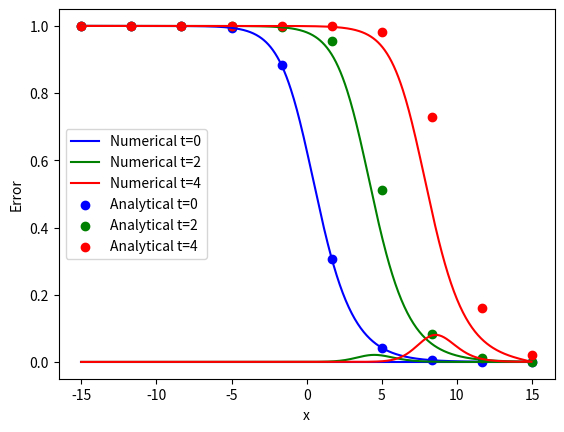

Reproduce this figure in Python.
import numpy as np
import scipy
import scipy.sparse
import scipy.sparse.linalg
import matplotlib.pyplot as plt


def Analytical_Solution_Special(alpha, x, t):
    """
    Function that generates the analytical solution for the specialised Fischer Equation
    :param alpha: Exponent in the specialised Fischer equation
    :param x: x space
    :param t: time
    :return: Analytical solution of the specialised Fischer equation with respect to x at time t.
    """
    return (-(1/2)*np.tanh(alpha/(2*(2*alpha + 4)**(1/2))*(x - ((alpha+4)*t)/((2*alpha + 4)**(1/2)))) + 1/2)**(2/alpha)


def construct_laplace_matrix_1d(N, h):
    """
    Function generates an NxN 1D laplace matrix
    :param N: Number of iterations
    :param h: Spacial step
    :return: N x N 1D laplace matrix
    """
    e = np.ones(N)
    diagonals = [e, -2*e, e]
    offsets = [-1, 0, 1]
    L = scipy.sparse.spdiags(diagonals, offsets, N, N) / h**2
    return L


eps = 1.0
h = 0.01
alpha = 3.0
k = 0.4 * h ** 2 / eps
Tf = 50
x = np.arange(-15, 15, h)


def solve_turing():
    """
    Solves the specialised Fischer Equation given the default parameters
    :return:
    """
    eps = 1.0   # Multiplier unique to specific biological systems
    h = 0.05    # Spacial step
    alpha = 3.0 # Exponent
    k = 0.2 * h**2 / eps    # Time step
    Tf = 42.0   # Total time
    x = np.arange(-15, 15, h)   # X space

    N = len(x)
    L = construct_laplace_matrix_1d(N, h)   # Construct Laplace matrix
    bc = np.concatenate(([1], np.zeros(N-1)))/h**2  # Application of Neumann boundary conditions
    out = []    # Initialise output
    u = Analytical_Solution_Special(alpha, x, 0)    # Apply initial condition at t=0

    def getsols():
        """
        :return: Generates an array of numerical solutions to the specialised Fischer equation
        """
        for i in range(int(Tf/k)):
            u_new = u + k*(eps*(L*u + bc) + u*(1-u**alpha))
            out.append([u_new])
            u[:] = u_new
        return u

    u = getsols()
    out.append([u])
    return u, x, out


u, x, out = solve_turing()
x_anal = np.linspace(-15, 15, 10)   # Define x-space for scatter plot of analytical solution

u_analstart = Analytical_Solution_Special(alpha, x_anal, 0)     # Analytical solution at t=0
u_analhalf = Analytical_Solution_Special(alpha, x_anal, 2)      # Analytical solution at t=2
u_analend = Analytical_Solution_Special(alpha, x_anal, 4)       # Analytical solution at t=4

#plt.figure()
plt.plot(x, out[0][0], label='Numerical t=0', color='blue')
plt.plot(x, out[int(len(out)/Tf)*2][0], label='Numerical t=2', color='green')
plt.plot(x, out[int(len(out)/Tf)*4][0], label='Numerical t=4', color='red')
plt.scatter(x_anal, u_analstart, label='Analytical t=0', color='blue')
plt.scatter(x_anal, u_analhalf, label='Analytical t=2', color='green')
plt.scatter(x_anal, u_analend, label='Analytical t=4', color='red')
plt.xlabel('x')
plt.ylabel('Signal')
plt.legend()
plt.show()

# Generate analytical solutions at more values of x for error analysis
u_anal0_error = Analytical_Solution_Special(alpha, x, 0)
u_anal2_error = Analytical_Solution_Special(alpha, x, 2)
u_anal4_error = Analytical_Solution_Special(alpha, x, 4)

# initialise arrays
error0 = []
error2 = []
error4 = []

for i in range(len(x)):
    error0.append((u_anal0_error[i] - out[0][0][i])**2)
    error2.append((u_anal2_error[i] - out[int(len(out)/Tf)*2][0][i])**2)
    error4.append((u_anal4_error[i] - out[int(len(out)/Tf)*4][0][i])**2)

plt.plot(x, error0, label='Error t=0', color='blue')
plt.plot(x, error2, label='Error t=2', color='green')
plt.plot(x, error4, label='Error t=4', color='red')
plt.xlabel('x')
plt.ylabel('Error')
plt.show()